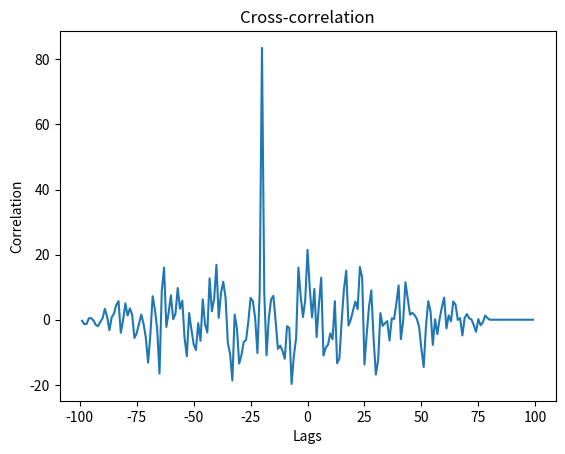
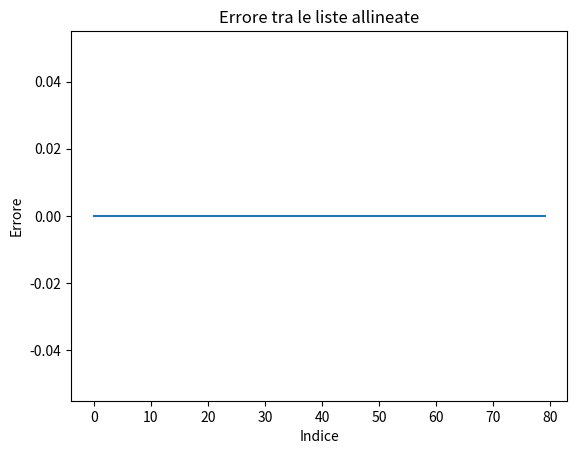
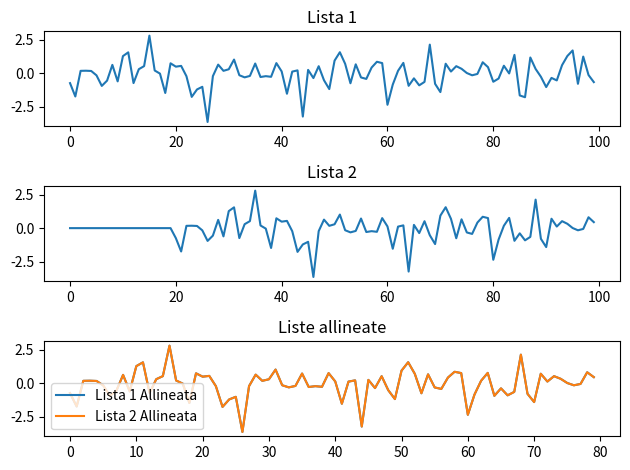

These charts were generated, in order, by the following Python code:
import numpy as np
import matplotlib.pyplot as plt

# Generazione di due liste di esempio
list1 = np.random.randn(100)
shift_amount = 20
list2 = np.concatenate((np.zeros(shift_amount), list1[:-shift_amount]))

# Calcola la cross-correlazione
c = np.correlate(list1, list2, mode='full')
lags = np.arange(-len(list1) + 1, len(list1))

# Trova l'indice di lag che massimizza la cross-correlazione
max_index = np.argmax(c)
lag_diff = lags[max_index]

# Visualizza xcorr
plt.figure()
plt.plot(lags, c)
plt.title('Cross-correlation')
plt.xlabel('Lags')
plt.ylabel('Correlation')
plt.show()

# Allinea le due liste
if lag_diff < 0:
    aligned_list1 = list1[:lag_diff]
    aligned_list2 = list2[-lag_diff:]
elif lag_diff > 0:
    aligned_list1 = list1[lag_diff:]
    aligned_list2 = list2[:-lag_diff]
else:
    aligned_list1 = list1
    aligned_list2 = list2

# Errore
err = aligned_list1 - aligned_list2
plt.figure()
plt.plot(err)
plt.title('Errore tra le liste allineate')
plt.xlabel('Indice')
plt.ylabel('Errore')
plt.show()

# Visualizza le liste allineate
plt.figure()
plt.subplot(3,1,1)
plt.plot(list1)
plt.title('Lista 1')

plt.subplot(3,1,2)
plt.plot(list2)
plt.title('Lista 2')

plt.subplot(3,1,3)
plt.plot(aligned_list1, label='Lista 1 Allineata')
plt.plot(aligned_list2, label='Lista 2 Allineata')
plt.title('Liste allineate')
plt.legend()

plt.tight_layout()
plt.show()
